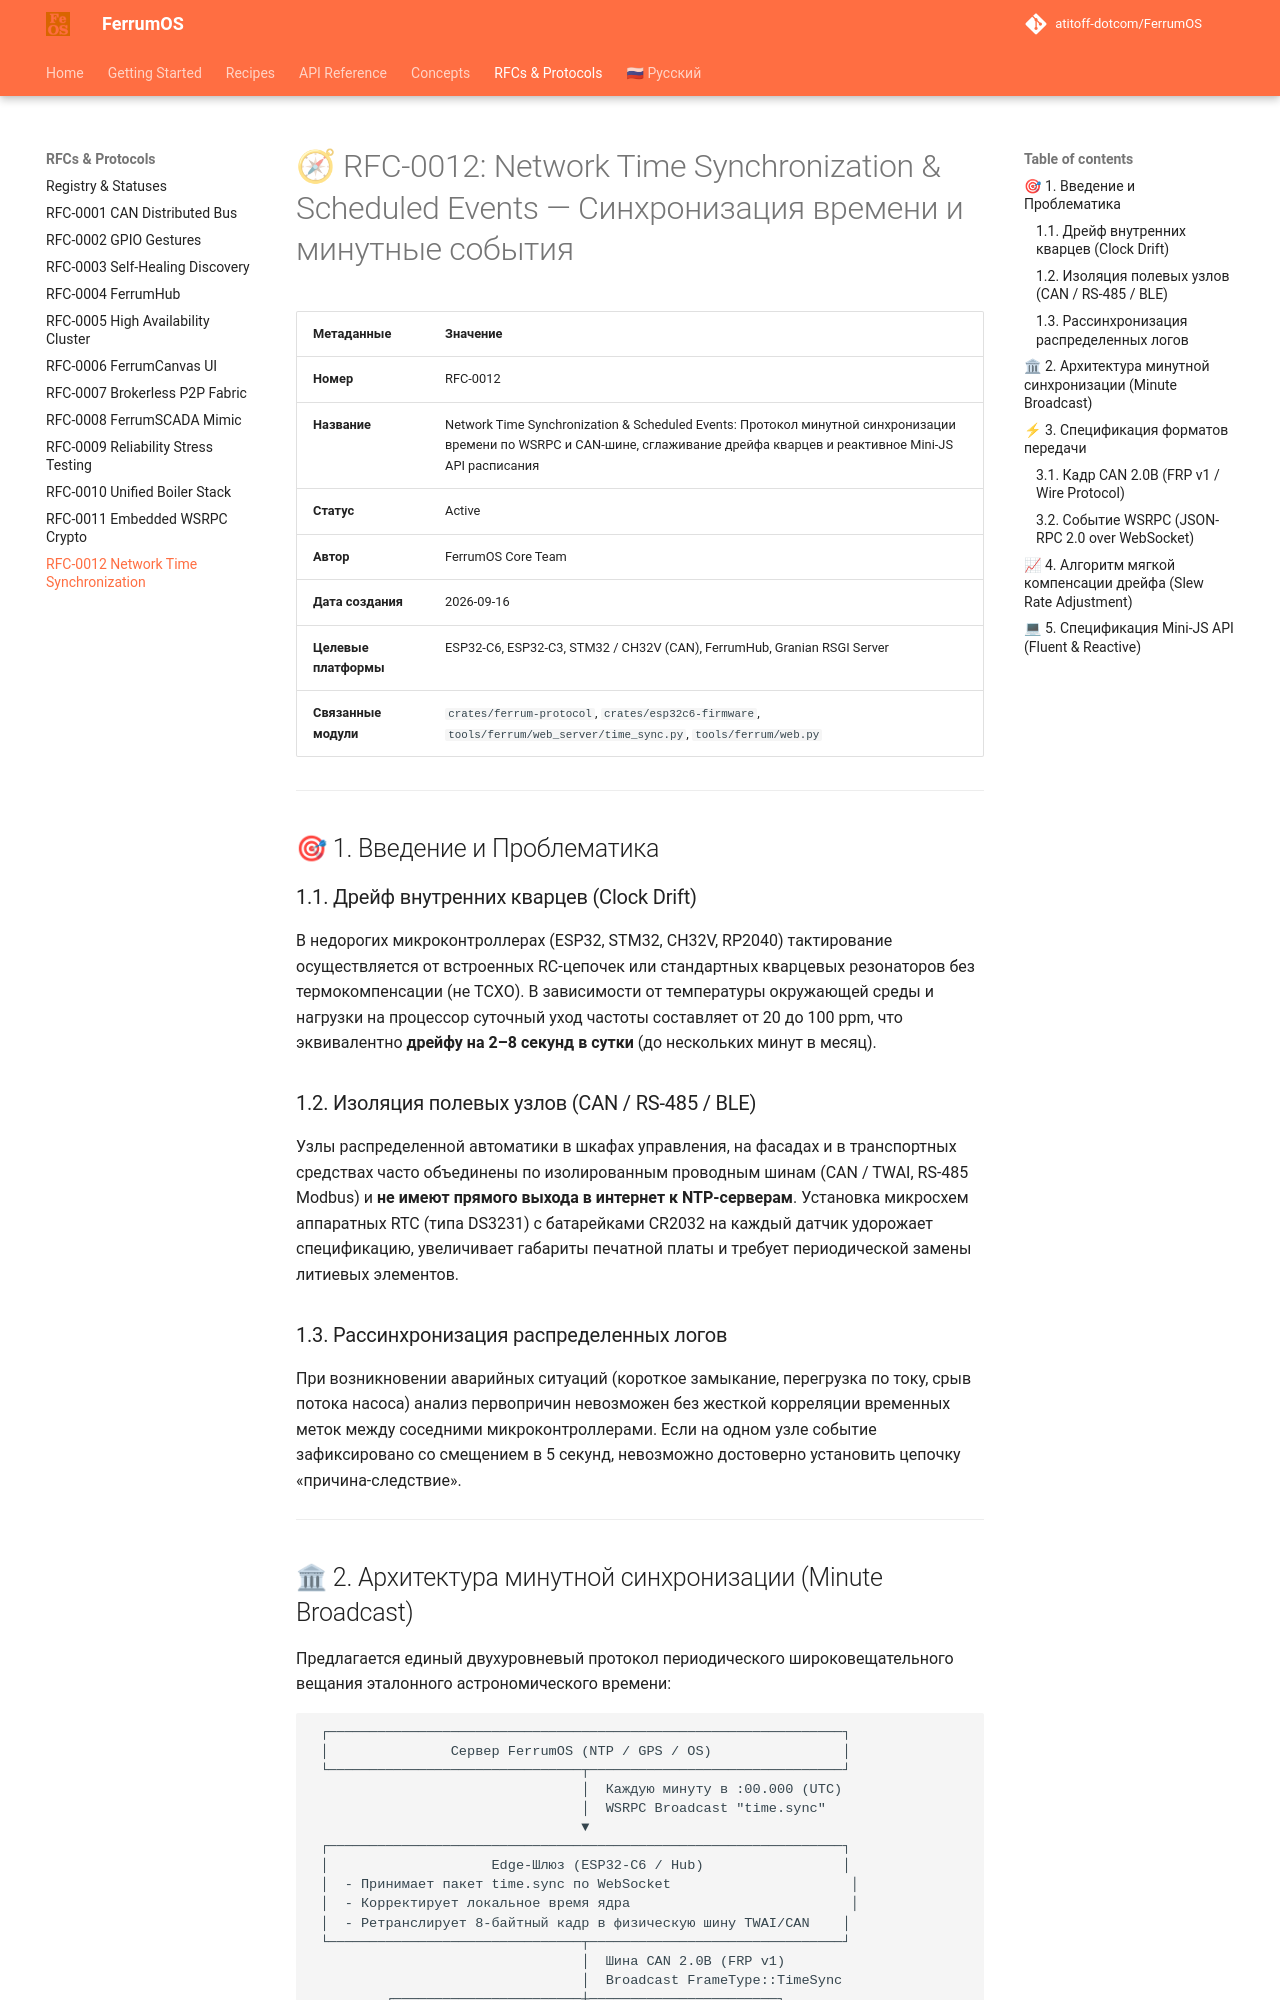

repository: atitoff-dotcom/FerrumOS · page: rfcs/0012-network-time-synchronization-and-scheduled-events/index.html · generator: mkdocs

# 🧭 RFC-0012: Network Time Synchronization & Scheduled Events — Синхронизация времени и минутные события

| Метаданные | Значение |
|---|---|
| **Номер** | RFC-0012 |
| **Название** | Network Time Synchronization & Scheduled Events: Протокол минутной синхронизации времени по WSRPC и CAN-шине, сглаживание дрейфа кварцев и реактивное Mini-JS API расписания |
| **Статус** | Active |
| **Автор** | FerrumOS Core Team |
| **Дата создания** | 2026-09-16 |
| **Целевые платформы** | ESP32-C6, ESP32-C3, STM32 / CH32V (CAN), FerrumHub, Granian RSGI Server |
| **Связанные модули** | `crates/ferrum-protocol`, `crates/esp32c6-firmware`, `tools/ferrum/web_server/time_sync.py`, `tools/ferrum/web.py` |

---

## 🎯 1. Введение и Проблематика

### 1.1. Дрейф внутренних кварцев (Clock Drift)
В недорогих микроконтроллерах (ESP32, STM32, CH32V, RP2040) тактирование осуществляется от встроенных RC-цепочек или стандартных кварцевых резонаторов без термокомпенсации (не TCXO). В зависимости от температуры окружающей среды и нагрузки на процессор суточный уход частоты составляет от 20 до 100 ppm, что эквивалентно **дрейфу на 2–8 секунд в сутки** (до нескольких минут в месяц).

### 1.2. Изоляция полевых узлов (CAN / RS-485 / BLE)
Узлы распределенной автоматики в шкафах управления, на фасадах и в транспортных средствах часто объединены по изолированным проводным шинам (CAN / TWAI, RS-485 Modbus) и **не имеют прямого выхода в интернет к NTP-серверам**. Установка микросхем аппаратных RTC (типа DS3231) с батарейками CR2032 на каждый датчик удорожает спецификацию, увеличивает габариты печатной платы и требует периодической замены литиевых элементов.

### 1.3. Рассинхронизация распределенных логов
При возникновении аварийных ситуаций (короткое замыкание, перегрузка по току, срыв потока насоса) анализ первопричин невозможен без жесткой корреляции временных меток между соседними микроконтроллерами. Если на одном узле событие зафиксировано со смещением в 5 секунд, невозможно достоверно установить цепочку «причина-следствие».

---
